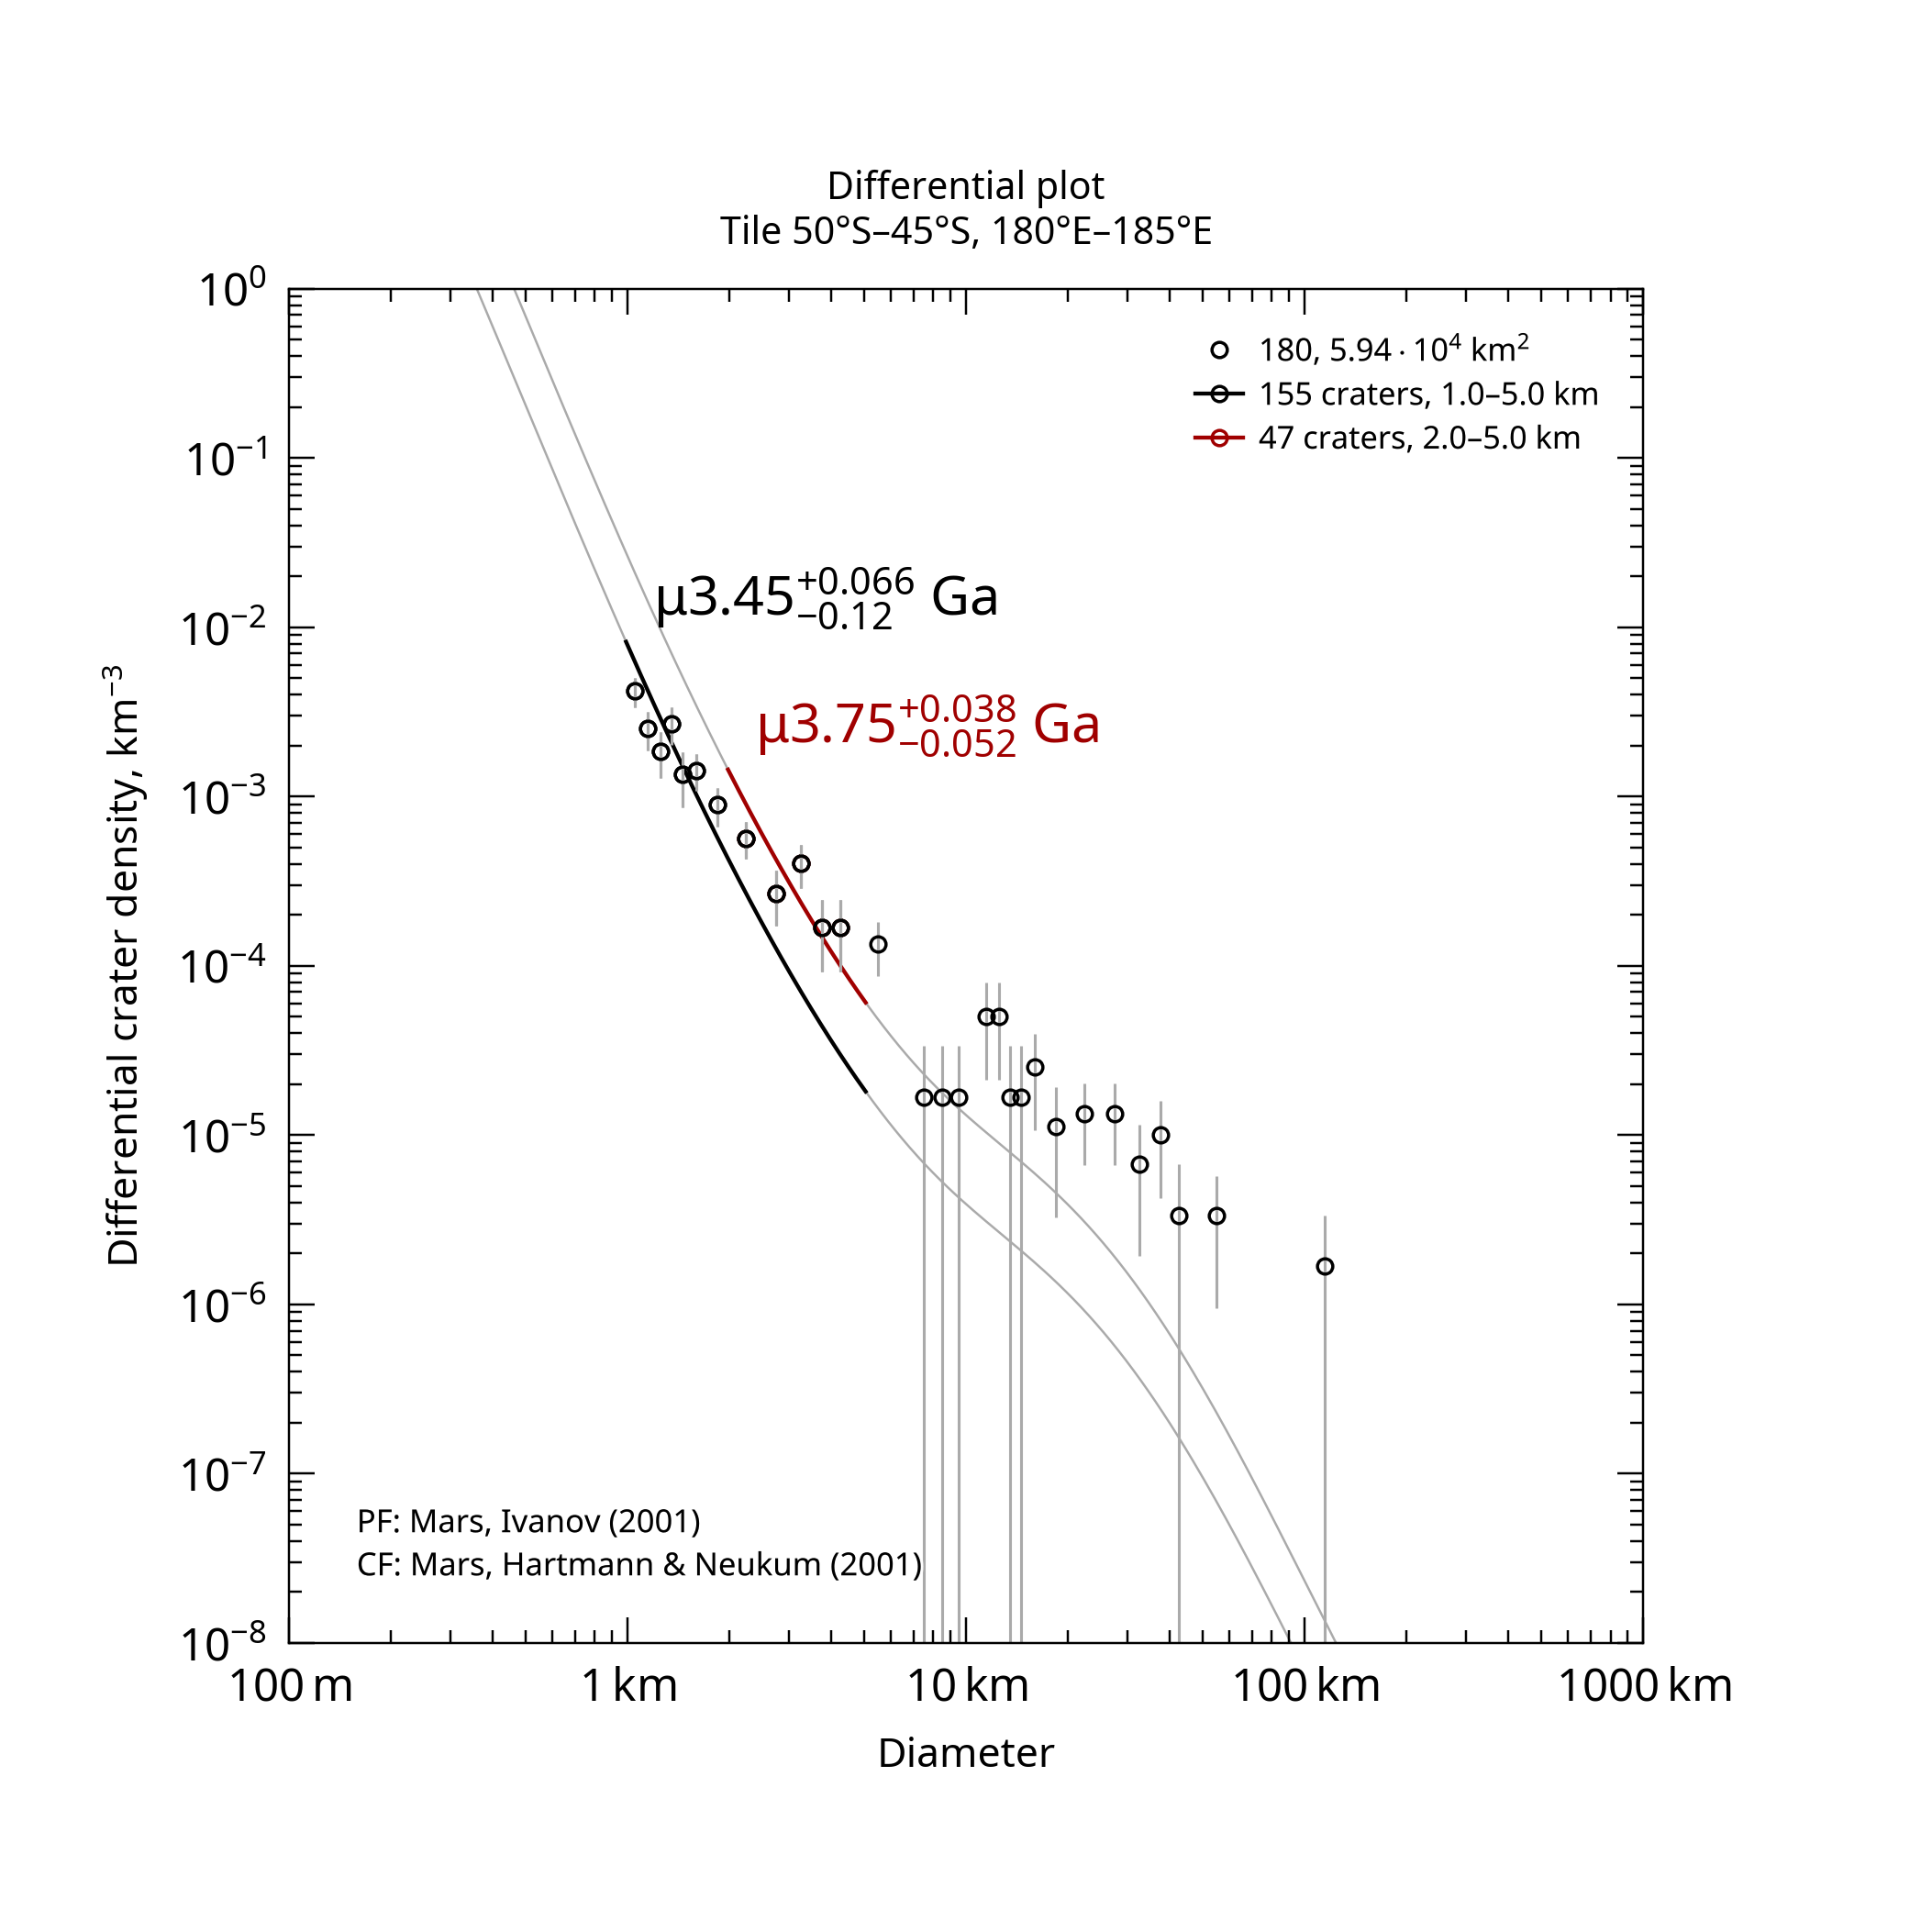

Source data for this figure (header and first rows):
, , , , , , , , , , , , , , , , , , , , Formatted values [paste MathML into Word…
, , , , , , , , , , , , , , , , , , , , , MathML, , Latex
Name, Area, Binning, d_min, d_max, Method, Resurf, N, N_event, Age, Age-, Age+, a0, a0-, a0+, N(1), N(1)-, N(1)+, Source, , Range, Age, N(1), Age
180, 59358, pseudo-log, 1, 5, d-fit, 0, 155.0, 155, 3.45, 3.33, 3.51, -2.611, -2.706, -2.533, 2.45e-03, 1.97e-03, 2.93e-03, tiles_scc/tile_lat-50_lon+180.scc, , 1.0–5.0 km, <math xmlns="http://www.w3.org/1998/Math…, <math xmlns="http://www.w3.org/1998/Math…, $\mu3.45^{+0.066}_{-0.12}$ Ga
180, 59358, pseudo-log, 2, 5, d-fit, 0, 47.0, 47, 3.75, 3.7, 3.79, -2.085, -2.204, -1.992, 8.22e-03, 6.25e-03, 1.02e-02, tiles_scc/tile_lat-50_lon+180.scc, , 2.0–5.0 km, <math xmlns="http://www.w3.org/1998/Math…, <math xmlns="http://www.w3.org/1998/Math…, $\mu3.75^{+0.038}_{-0.052}$ Ga
